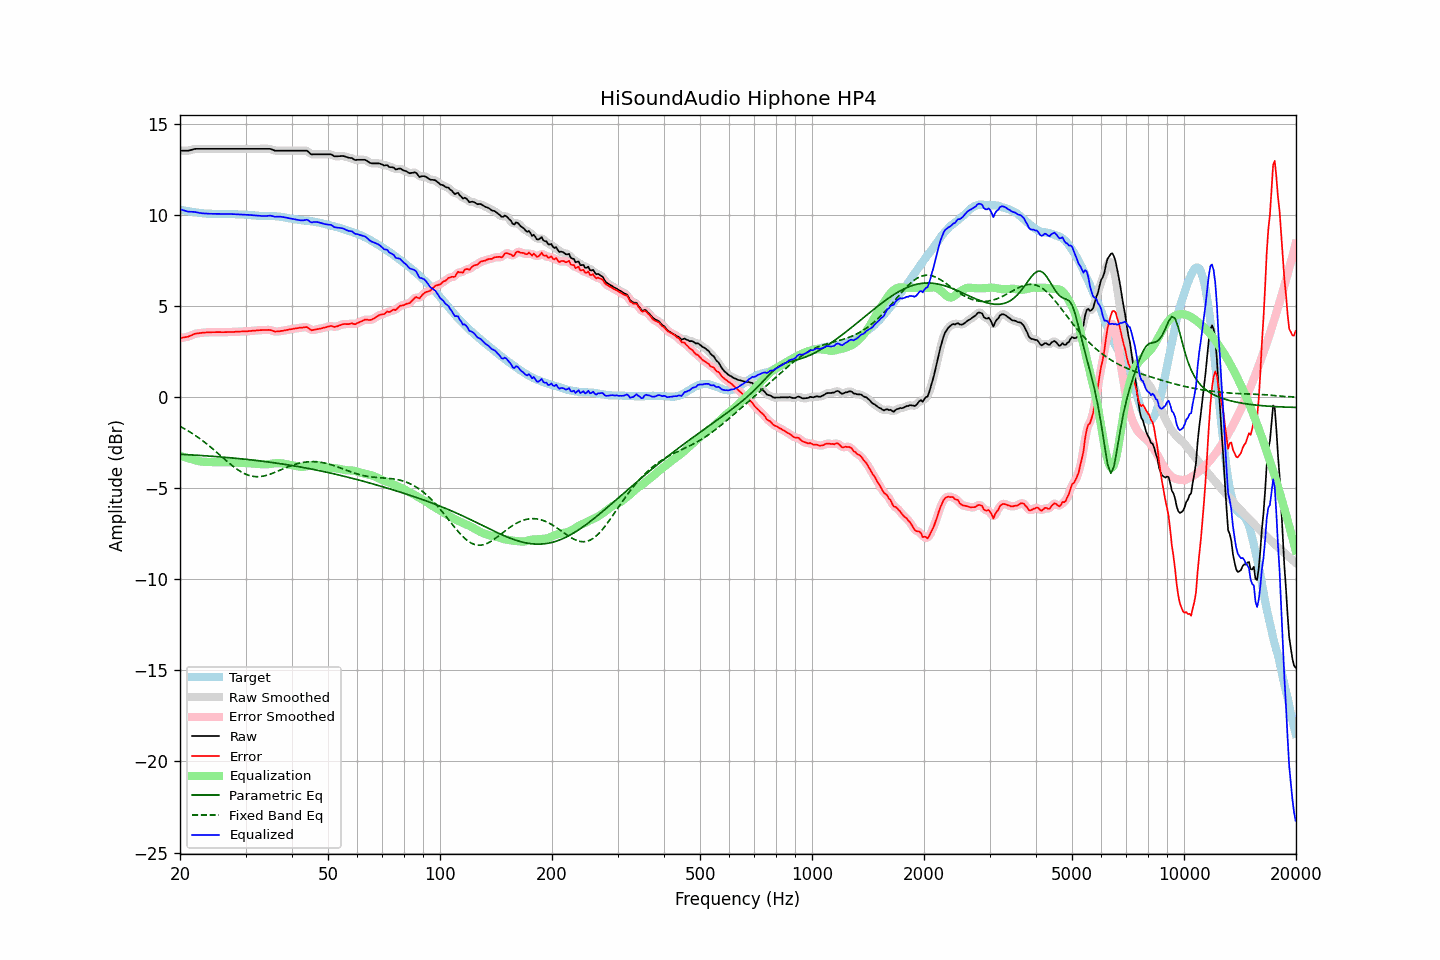

Values plotted in this chart, from the file beside it:
frequency, raw, error, smoothed, error_smoothed, equalization, parametric_eq, fixed_band_eq, equalized_raw, equalized_smoothed, target
20.00, 13.53, 3.23, 13.53, 3.24, -3.22, -3.14, -1.60, 10.31, 10.32, 10.30
20.20, 13.53, 3.25, 13.53, 3.25, -3.24, -3.14, -1.65, 10.29, 10.29, 10.28
20.40, 13.53, 3.27, 13.53, 3.27, -3.27, -3.14, -1.70, 10.26, 10.26, 10.26
20.61, 13.53, 3.29, 13.53, 3.29, -3.30, -3.15, -1.75, 10.24, 10.23, 10.25
20.81, 13.53, 3.31, 13.53, 3.30, -3.32, -3.15, -1.80, 10.21, 10.21, 10.23
21.02, 13.53, 3.32, 13.54, 3.32, -3.35, -3.16, -1.85, 10.19, 10.19, 10.21
21.23, 13.55, 3.36, 13.55, 3.35, -3.37, -3.16, -1.90, 10.18, 10.18, 10.19
21.44, 13.57, 3.39, 13.57, 3.39, -3.40, -3.17, -1.96, 10.18, 10.18, 10.18
21.66, 13.60, 3.43, 13.60, 3.43, -3.42, -3.17, -2.01, 10.18, 10.18, 10.17
21.87, 13.62, 3.47, 13.62, 3.46, -3.45, -3.18, -2.07, 10.17, 10.17, 10.15
22.09, 13.63, 3.49, 13.63, 3.49, -3.48, -3.19, -2.13, 10.15, 10.15, 10.14
22.31, 13.63, 3.50, 13.63, 3.51, -3.50, -3.19, -2.19, 10.13, 10.13, 10.13
22.54, 13.63, 3.51, 13.63, 3.52, -3.52, -3.20, -2.25, 10.11, 10.12, 10.12
22.76, 13.63, 3.53, 13.63, 3.53, -3.53, -3.20, -2.32, 10.10, 10.10, 10.11
22.99, 13.63, 3.54, 13.63, 3.54, -3.54, -3.21, -2.38, 10.09, 10.09, 10.10
23.22, 13.63, 3.55, 13.63, 3.55, -3.55, -3.21, -2.45, 10.08, 10.08, 10.08
23.45, 13.63, 3.55, 13.63, 3.55, -3.55, -3.22, -2.52, 10.08, 10.08, 10.08
23.69, 13.63, 3.56, 13.63, 3.56, -3.56, -3.23, -2.59, 10.08, 10.08, 10.07
23.92, 13.63, 3.56, 13.63, 3.56, -3.56, -3.23, -2.66, 10.07, 10.07, 10.07
24.16, 13.63, 3.56, 13.63, 3.56, -3.56, -3.24, -2.74, 10.07, 10.07, 10.07
24.40, 13.63, 3.56, 13.63, 3.56, -3.57, -3.25, -2.81, 10.07, 10.07, 10.07
24.65, 13.63, 3.57, 13.63, 3.57, -3.57, -3.25, -2.89, 10.06, 10.06, 10.07
24.89, 13.63, 3.57, 13.63, 3.57, -3.57, -3.26, -2.96, 10.06, 10.06, 10.06
25.14, 13.63, 3.57, 13.63, 3.57, -3.57, -3.27, -3.04, 10.06, 10.06, 10.06
25.39, 13.63, 3.57, 13.63, 3.57, -3.57, -3.27, -3.12, 10.06, 10.06, 10.06
25.65, 13.63, 3.57, 13.63, 3.57, -3.57, -3.28, -3.19, 10.06, 10.06, 10.06
25.91, 13.63, 3.57, 13.63, 3.57, -3.57, -3.29, -3.27, 10.06, 10.06, 10.07
26.16, 13.63, 3.57, 13.63, 3.57, -3.57, -3.29, -3.35, 10.06, 10.06, 10.06
26.43, 13.63, 3.57, 13.63, 3.57, -3.57, -3.30, -3.43, 10.06, 10.06, 10.06
26.69, 13.63, 3.57, 13.63, 3.57, -3.57, -3.31, -3.50, 10.06, 10.06, 10.06
26.96, 13.63, 3.57, 13.63, 3.57, -3.57, -3.32, -3.58, 10.06, 10.06, 10.06
27.23, 13.63, 3.58, 13.63, 3.58, -3.58, -3.32, -3.65, 10.06, 10.06, 10.06
27.50, 13.63, 3.58, 13.63, 3.58, -3.58, -3.33, -3.72, 10.05, 10.05, 10.05
27.77, 13.63, 3.58, 13.63, 3.58, -3.58, -3.34, -3.79, 10.05, 10.05, 10.05
28.05, 13.63, 3.58, 13.63, 3.59, -3.59, -3.35, -3.86, 10.04, 10.04, 10.05
28.33, 13.63, 3.60, 13.63, 3.59, -3.59, -3.36, -3.92, 10.04, 10.04, 10.04
28.62, 13.63, 3.60, 13.63, 3.60, -3.59, -3.37, -3.99, 10.04, 10.04, 10.03
28.90, 13.63, 3.60, 13.63, 3.60, -3.60, -3.38, -4.04, 10.03, 10.03, 10.03
29.19, 13.63, 3.60, 13.63, 3.60, -3.60, -3.38, -4.10, 10.03, 10.03, 10.03
29.48, 13.63, 3.61, 13.63, 3.61, -3.61, -3.39, -4.15, 10.02, 10.02, 10.02
29.78, 13.63, 3.61, 13.63, 3.61, -3.61, -3.40, -4.19, 10.02, 10.02, 10.02
30.08, 13.63, 3.61, 13.63, 3.61, -3.62, -3.41, -4.23, 10.02, 10.02, 10.02
30.38, 13.63, 3.62, 13.63, 3.62, -3.62, -3.42, -4.27, 10.01, 10.01, 10.01
30.68, 13.63, 3.63, 13.63, 3.63, -3.63, -3.43, -4.30, 10.00, 10.00, 10.00
30.99, 13.63, 3.63, 13.63, 3.64, -3.64, -3.44, -4.32, 10.00, 10.00, 10.00
31.30, 13.63, 3.65, 13.63, 3.64, -3.64, -3.45, -4.34, 9.99, 9.99, 9.98
31.61, 13.63, 3.65, 13.63, 3.65, -3.65, -3.46, -4.36, 9.98, 9.98, 9.98
31.93, 13.63, 3.66, 13.63, 3.66, -3.66, -3.47, -4.36, 9.97, 9.97, 9.98
32.24, 13.63, 3.67, 13.63, 3.67, -3.67, -3.48, -4.37, 9.97, 9.97, 9.96
32.57, 13.63, 3.67, 13.63, 3.67, -3.67, -3.49, -4.36, 9.96, 9.96, 9.96
32.89, 13.63, 3.68, 13.63, 3.68, -3.68, -3.50, -4.36, 9.95, 9.95, 9.95
33.22, 13.63, 3.68, 13.63, 3.68, -3.69, -3.51, -4.34, 9.94, 9.94, 9.95
33.55, 13.63, 3.69, 13.63, 3.68, -3.69, -3.52, -4.33, 9.94, 9.94, 9.94
33.89, 13.63, 3.68, 13.63, 3.69, -3.69, -3.54, -4.31, 9.94, 9.94, 9.95
34.23, 13.63, 3.69, 13.63, 3.69, -3.69, -3.55, -4.29, 9.95, 9.95, 9.94
34.57, 13.63, 3.69, 13.63, 3.69, -3.68, -3.56, -4.26, 9.96, 9.96, 9.94
34.92, 13.63, 3.69, 13.62, 3.69, -3.66, -3.57, -4.23, 9.97, 9.96, 9.94
35.27, 13.60, 3.67, 13.60, 3.66, -3.65, -3.58, -4.20, 9.95, 9.95, 9.94
35.62, 13.57, 3.63, 13.57, 3.63, -3.64, -3.60, -4.16, 9.93, 9.93, 9.94
35.97, 13.53, 3.60, 13.54, 3.61, -3.63, -3.61, -4.13, 9.90, 9.91, 9.93
... 635 more rows
